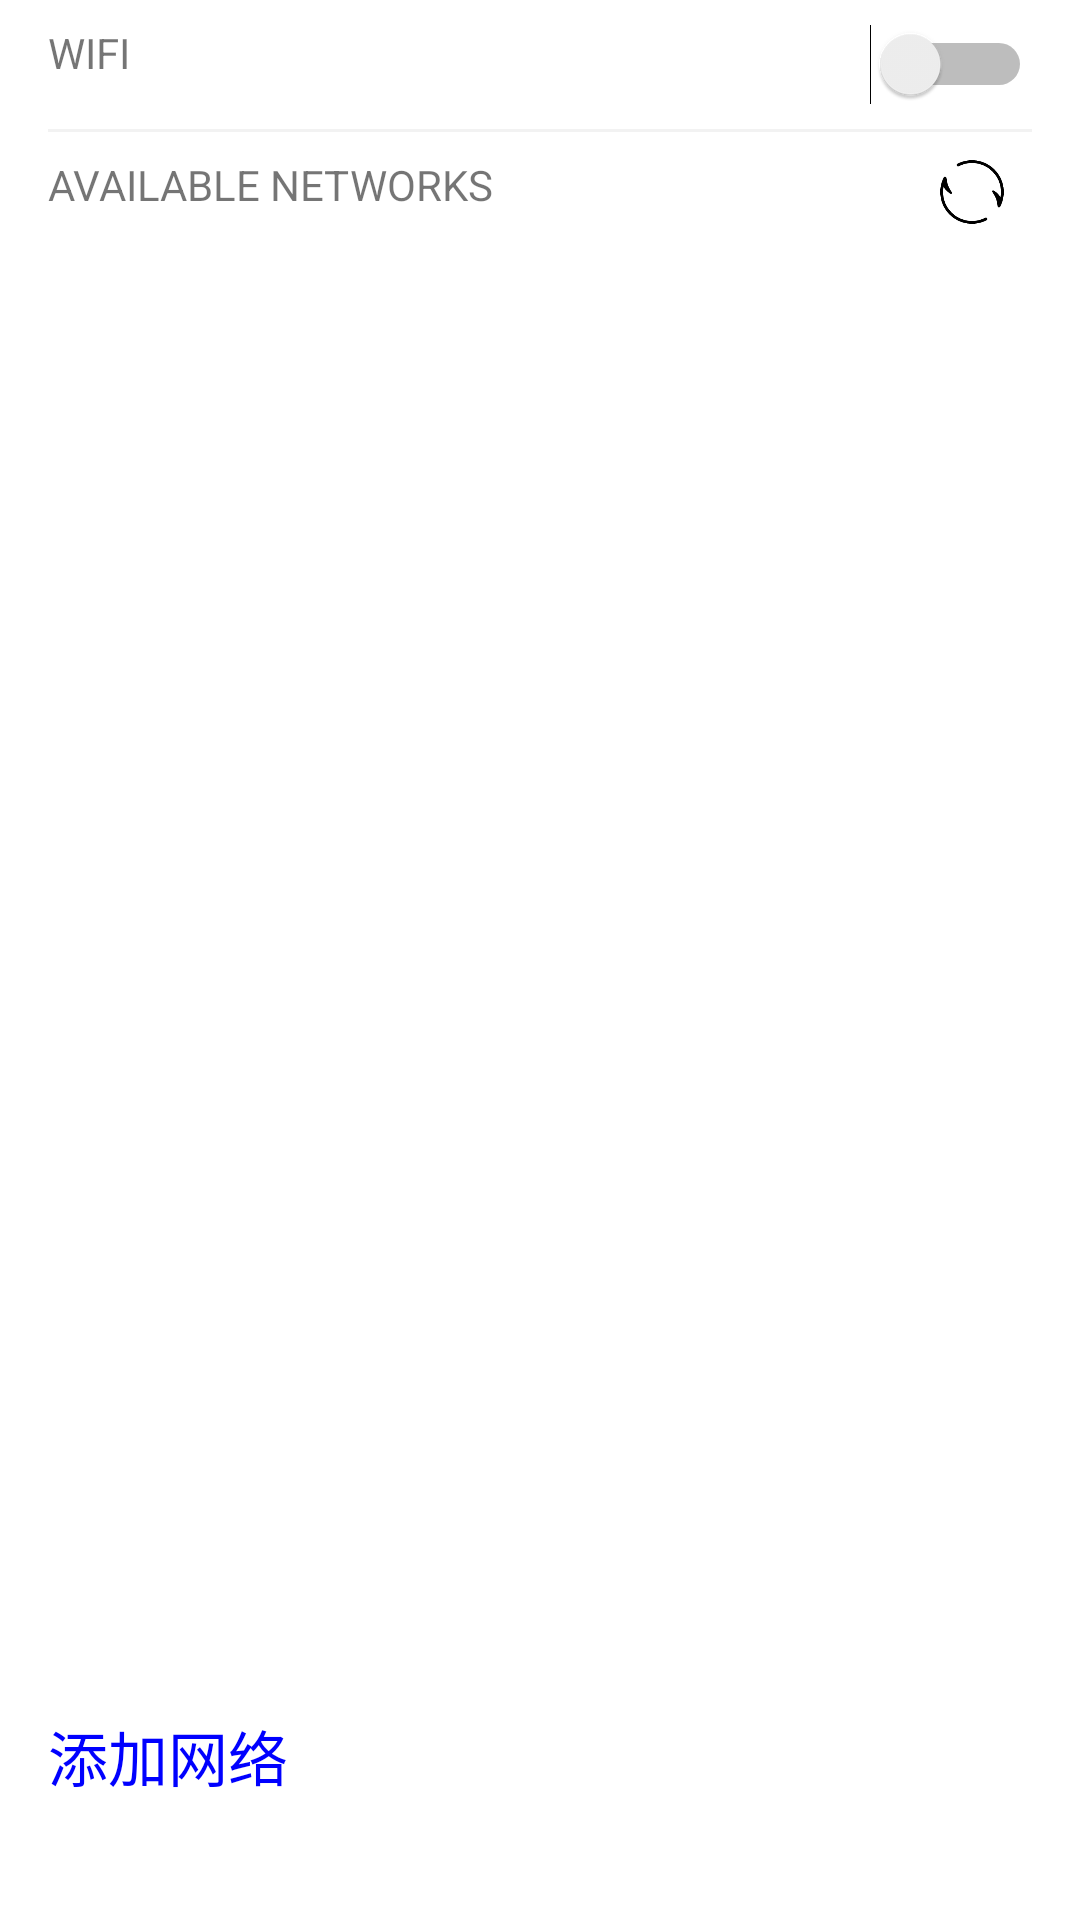

This screen was rendered from an Android layout file. Write that file and the resources it references.
<!-- AndroidManifest.xml: fallback theme Theme.MaterialComponents.DayNight.NoActionBar -->
<!-- res/layout/dialog_wifi_info.xml -->
<?xml version="1.0" encoding="utf-8"?>
<LinearLayout xmlns:android="http://schemas.android.com/apk/res/android"
    android:layout_width="match_parent"
    android:layout_height="wrap_content"
    android:orientation="vertical"
    android:background="@android:color/white">

    <RelativeLayout
        android:layout_width="match_parent"
        android:paddingVertical="8dp"
        android:paddingHorizontal="16dp"
        android:layout_height="wrap_content">

        <TextView
            android:text="@string/fde_wifi"
            android:layout_alignParentLeft="true"
            android:layout_width="wrap_content"
            android:layout_height="wrap_content"/>

        <Switch
            android:id="@+id/switchWifi"
            android:layout_alignParentRight="true"
            android:layout_width="wrap_content"
            android:layout_height="wrap_content"/>

    </RelativeLayout>

    <View
        android:layout_width="match_parent"
        android:layout_height="1dp"
        android:layout_marginHorizontal="16dp"
        android:background="#f2f2f2" />

    <RelativeLayout
        android:layout_width="match_parent"
        android:paddingVertical="8dp"
        android:paddingHorizontal="16dp"
        android:layout_height="wrap_content">

        <TextView
            android:layout_width="wrap_content"
            android:text="@string/fde_choose_nearby_wifi"
            android:layout_alignParentLeft="true"
            android:layout_height="wrap_content"/>

        <ImageView
            android:layout_alignParentRight="true"
            android:layout_width="24dp"
            android:id="@+id/imgRefresh"
            android:layout_marginRight="8dp"
            android:src="@mipmap/icon_refresh"
            android:layout_height="24dp"/>

    </RelativeLayout>


    <androidx.recyclerview.widget.RecyclerView
        android:id="@+id/recyclerView"
        android:layout_width="match_parent"
        android:layout_weight="1"
        android:layout_marginVertical="16dp"
        android:layout_height="wrap_content"/>


    <TextView
        android:id="@+id/txtAddWifi"
        android:layout_width="wrap_content"
        android:text="添加网络"
        android:textColor="#00f"
        android:textSize="20sp"
        android:paddingVertical="8dp"
        android:layout_marginBottom="32dp"
        android:paddingHorizontal="16dp"
        android:layout_height="wrap_content"/>

</LinearLayout>
<!-- resources referenced by this layout -->
<resources>
  <!-- mipmap icon_refresh: png bitmap (mipmap-xhdpi, 5861 bytes) -->
  <string name="fde_choose_nearby_wifi">AVAILABLE NETWORKS</string>
  <string name="fde_wifi">WIFI</string>
</resources>
